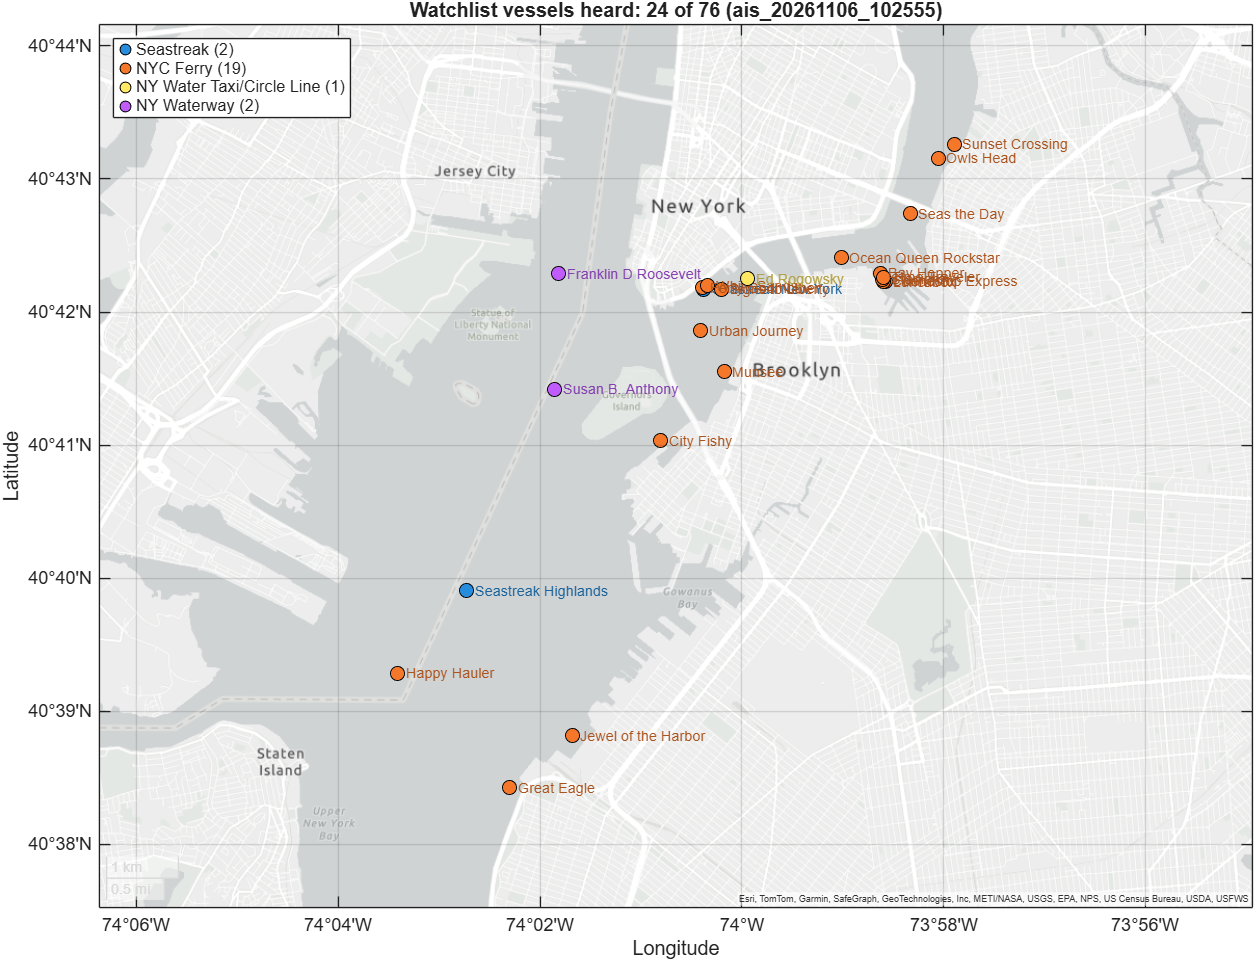

Data behind this chart, as committed beside it:
Operator, Name, MMSI, Status, Heard, Messages, FirstHeard, LastHeard, MedianSnrDb, LastLatitude, LastLongitude, BroadcastName, NameCheck
Seastreak, Nantucket Express, 368396226, seen, 0, 0, NaT, NaT, NaN, NaN, NaN, , 
Seastreak, Seastreak New York, 367347130, seen, 1, 118, 06-Nov-2026 10:26:05, 06-Nov-2026 10:45:44, 58.2, 40.7, -74.01, SEASTREAK NEW YORK, match
Seastreak, Seastreak New Jersey, 368396216, confident, 0, 0, NaT, NaT, NaN, NaN, NaN, , 
Seastreak, Seastreak Highlands, 367347670, seen, 1, 20, 06-Nov-2026 10:36:55, 06-Nov-2026 10:45:39, 14.25, 40.67, -74.05, , no name heard
Seastreak, Whaling City Express, 367673370, confident, 0, 0, NaT, NaT, NaN, NaN, NaN, , 
Seastreak, Martha's Vineyard Express, 367036190, confident, 0, 0, NaT, NaT, NaN, NaN, NaN, , 
Seastreak, Ocean State, 367675020, seen, 0, 0, NaT, NaT, NaN, NaN, NaN, , 
Seastreak, Commodore, 368013770, seen, 0, 0, NaT, NaT, NaN, NaN, NaN, , 
Seastreak, Courageous, 368224850, seen, 0, 0, NaT, NaT, NaN, NaN, NaN, , 
Seastreak, Home Run, 368464820, candidate, 0, 0, NaT, NaT, NaN, NaN, NaN, , 
NYC Ferry, Lunchbox, 367776270, seen, 1, 57, 06-Nov-2026 10:26:53, 06-Nov-2026 10:45:03, 16.3, 40.7, -73.98, LUNCHBOX, match
NYC Ferry, Urban Journey, 367778670, seen, 1, 346, 06-Nov-2026 10:26:03, 06-Nov-2026 10:45:58, 30.25, 40.7, -74.01, URBAN JOURNEY, match
NYC Ferry, Friendship Express, 367782690, seen, 1, 122, 06-Nov-2026 10:26:03, 06-Nov-2026 10:45:43, 18.45, 40.7, -73.98, FRIENDSHIP EXPRESS, match
NYC Ferry, Connector, 367782880, candidate, 1, 23, 06-Nov-2026 10:26:26, 06-Nov-2026 10:45:45, 17.2, 40.7, -73.98, , no name heard
NYC Ferry, Opportunity, 367791540, seen, 0, 0, NaT, NaT, NaN, NaN, NaN, , 
NYC Ferry, Flyer, 367791550, seen, 0, 0, NaT, NaT, NaN, NaN, NaN, , 
NYC Ferry, McShiny, 367798420, seen, 0, 0, NaT, NaT, NaN, NaN, NaN, , 
NYC Ferry, Starlight, 367798430, seen, 1, 307, 06-Nov-2026 10:26:03, 06-Nov-2026 10:45:44, 42.8, 40.7, -73.98, STARLIGHT, match
NYC Ferry, Spring Mallard, 367797260, seen, 0, 0, NaT, NaT, NaN, NaN, NaN, , 
NYC Ferry, Atlantic Compass, 368004120, seen, 0, 0, NaT, NaT, NaN, NaN, NaN, , 
NYC Ferry, Waves of Wonder, 367779540, seen, 0, 0, NaT, NaT, NaN, NaN, NaN, , 
NYC Ferry, Sunset Crossing, 367779550, seen, 1, 16, 06-Nov-2026 10:34:02, 06-Nov-2026 10:45:27, 14.1, 40.72, -73.96, , no name heard
NYC Ferry, Happy Hauler, 367784630, seen, 1, 44, 06-Nov-2026 10:31:38, 06-Nov-2026 10:42:02, 16.85, 40.65, -74.06, HAPPY HAULER, match
NYC Ferry, Great Eagle, 367784640, seen, 1, 1, 06-Nov-2026 10:31:42, 06-Nov-2026 10:31:42, 12.4, 40.64, -74.04, , no name heard
NYC Ferry, Owls Head, 367790830, seen, 1, 247, 06-Nov-2026 10:26:02, 06-Nov-2026 10:45:58, 33.8, 40.72, -73.97, OWLS HEAD, match
NYC Ferry, Munsee, 367791140, seen, 1, 319, 06-Nov-2026 10:26:02, 06-Nov-2026 10:45:55, 34.8, 40.69, -74, MUNSEE, match
NYC Ferry, Ferry Godmother, 368025020, seen, 1, 402, 06-Nov-2026 10:26:02, 06-Nov-2026 10:45:50, 40.1, 40.7, -74.01, FERRY GODMOTHER, match
NYC Ferry, Ocean Queen Rockstar, 368043070, seen, 1, 279, 06-Nov-2026 10:26:12, 06-Nov-2026 10:45:56, 28.7, 40.71, -73.98, OCEANQUEENROCKSTAR, match
NYC Ferry, Seas the Day, 368051230, seen, 1, 173, 06-Nov-2026 10:26:03, 06-Nov-2026 10:45:27, 22.1, 40.71, -73.97, SEAS THE DAY, match
NYC Ferry, Golden Narrows, 368061020, seen, 0, 0, NaT, NaT, NaN, NaN, NaN, , 
NYC Ferry, Rainbow Cruise, 368063930, seen, 0, 0, NaT, NaT, NaN, NaN, NaN, , 
NYC Ferry, Unity, 368081150, seen, 0, 0, NaT, NaT, NaN, NaN, NaN, , 
NYC Ferry, Jewel of the Harbor, 368091960, seen, 1, 271, 06-Nov-2026 10:26:03, 06-Nov-2026 10:45:32, 34.8, 40.65, -74.03, JEWEL OF THE HARBOR, match
NYC Ferry, Traversity, 368081160, seen, 0, 0, NaT, NaT, NaN, NaN, NaN, , 
NYC Ferry, Dream Boat, 368098930, seen, 0, 0, NaT, NaT, NaN, NaN, NaN, , 
NYC Ferry, Koalified Cruiser, 368097380, seen, 0, 0, NaT, NaT, NaN, NaN, NaN, , 
NYC Ferry, Signs to Liberty, 368116140, seen, 1, 329, 06-Nov-2026 10:26:02, 06-Nov-2026 10:45:58, 29.8, 40.7, -74, SIGNS TO LIBERTY, match
NYC Ferry, Forget Me Knot, 368101960, seen, 0, 0, NaT, NaT, NaN, NaN, NaN, , 
NYC Ferry, River Sprinter, 368123070, seen, 0, 0, NaT, NaT, NaN, NaN, NaN, , 
NYC Ferry, Bay Hopper, 368130050, seen, 1, 72, 06-Nov-2026 10:42:42, 06-Nov-2026 10:45:57, 22.35, 40.7, -73.98, BAY HOPPER, match
NYC Ferry, Cyclone Shark, 368139870, seen, 0, 0, NaT, NaT, NaN, NaN, NaN, , 
NYC Ferry, Tooth Ferry, 368152730, seen, 0, 0, NaT, NaT, NaN, NaN, NaN, , 
NYC Ferry, Time Traveler, 368163240, seen, 1, 67, 06-Nov-2026 10:27:22, 06-Nov-2026 10:45:52, 15.6, 40.7, -73.98, , no name heard
NYC Ferry, Melting Pot, 368130870, seen, 0, 0, NaT, NaT, NaN, NaN, NaN, , 
NYC Ferry, City Fishy, 368141540, seen, 1, 33, 06-Nov-2026 10:33:32, 06-Nov-2026 10:45:57, 17.6, 40.68, -74.01, , no name heard
NYC Ferry, Purpose, 0, none, 0, 0, NaT, NaT, NaN, NaN, NaN, , no MMSI
NYC Ferry, Curiosity, 368135270, seen, 0, 0, NaT, NaT, NaN, NaN, NaN, , 
NYC Ferry, White Sands, 368141510, confident, 1, 327, 06-Nov-2026 10:32:20, 06-Nov-2026 10:45:57, 30.3, 40.7, -74.01, WHITE SANDS, match
NY Water Taxi/Circle Line, Sam Holmes, 367659970, seen, 0, 0, NaT, NaT, NaN, NaN, NaN, , 
NY Water Taxi/Circle Line, Ed Rogowsky, 367134010, seen, 1, 117, 06-Nov-2026 10:32:39, 06-Nov-2026 10:45:53, 23.5, 40.7, -74, ED ROGOWSKY, match
NY Water Taxi/Circle Line, Marian Heiskell, 367187770, confident, 0, 0, NaT, NaT, NaN, NaN, NaN, , 
NY Water Taxi/Circle Line, Gene Flatow, 367367430, seen, 0, 0, NaT, NaT, NaN, NaN, NaN, , 
NY Waterway, Abraham Lincoln, 366990620, candidate, 0, 0, NaT, NaT, NaN, NaN, NaN, , 
NY Waterway, Admiral Richard E. Bennis, 366902320, seen, 0, 0, NaT, NaT, NaN, NaN, NaN, , 
NY Waterway, Arthur E. Imperatore, 368261450, seen, 0, 0, NaT, NaT, NaN, NaN, NaN, , 
NY Waterway, Bayonne, 366902330, candidate, 0, 0, NaT, NaT, NaN, NaN, NaN, , 
NY Waterway, Betsy Ross, 367752090, seen, 0, 0, NaT, NaT, NaN, NaN, NaN, , 
NY Waterway, Brooklyn, 366851670, seen, 0, 0, NaT, NaT, NaN, NaN, NaN, , 
NY Waterway, Captain Mark Summers, 366990570, seen, 0, 0, NaT, NaT, NaN, NaN, NaN, , 
NY Waterway, Christopher Columbus, 366863240, confident, 0, 0, NaT, NaT, NaN, NaN, NaN, , 
... 19 more rows
